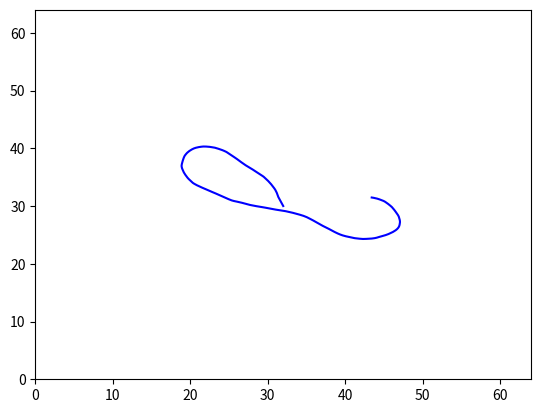

Source code (Python):
# coding:utf-8
# !/usr/bin/python3
# Ref: https://github.com/KupynOrest/DeblurGAN/tree/master/motion_blur

import numpy as np
from math import ceil
import matplotlib.pyplot as plt


################################################################################
class Trajectory(object):
    def __init__(self, canvas=64, iters=2000, max_len=60, expl=None, out=None):
        """
        Generates a variety of random motion trajectories in continuous domain as in [Boracchi and Foi 2012]. Each
        trajectory consists of a complex-valued vector determining the discrete positions of a particle following a
        2-D random motion in continuous domain. The particle has an initial velocity vector which, at each iteration,
        is affected by a Gaussian perturbation and by a deterministic inertial component, directed toward the
        previous particle position. In addition, with a small probability, an impulsive (abrupt) perturbation aiming
        at inverting the particle velocity may arises, mimicking a sudden movement that occurs when the user presses
        the camera button or tries to compensate the camera shake. At each step, the velocity is normalized to
        guarantee that trajectories corresponding to equal exposures have the same length. Each perturbation (
        Gaussian, inertial, and impulsive) is ruled by its own parameter. Rectilinear Blur as in [Boracchi and Foi
        2011] can be obtained by setting anxiety to 0 (when no impulsive changes occurs
        :param canvas: size of domain where our trajectory os defined.
        :param iters: number of iterations for definition of our trajectory.
        :param max_len: maximum length of our trajectory.
        :param expl: this param helps to define probability of big shake. Recommended expl = 0.005.
        :param out: where to save if you need.
        """
        self.canvas = canvas
        self.iters = iters
        self.max_len = max_len
        
        if expl!=None: self.expl = expl
        else: self.expl = 0.1 * np.random.uniform(0, 1)
        
        self.out = "." if out==None else out
        self.tot_length = None
        self.big_expl_count = None
        self.x = None


    def fit(self, show=False, save=False):
        """
        Generate motion, you can save or plot, coordinates of motion you can find in x property.
        Also you can fin properties tot_length, big_expl_count.
        :param show: default False.
        :param save: default False.
        :return: x (vector of motion).
        """
        tot_length = 0
        big_expl_count = 0
        # how to be near the previous position
        # TODO: I can change this paramether for 0.1 and make kernel at all image
        centripetal = 0.7 * np.random.uniform(0, 1)
        # probability of big shake
        prob_big_shake = 0.2 * np.random.uniform(0, 1)
        # term determining, at each sample, the random component of the new direction
        gaussian_shake = 10 * np.random.uniform(0, 1)
        init_angle = 360 * np.random.uniform(0, 1)

        img_v0 = np.sin(np.deg2rad(init_angle))
        real_v0 = np.cos(np.deg2rad(init_angle))

        v0 = complex(real=real_v0, imag=img_v0)
        v = v0 * self.max_len / (self.iters - 1)

        if self.expl > 0: v = v0 * self.expl

        x = np.array([complex(real=0, imag=0)] * (self.iters))

        for t in range(0, self.iters - 1):
            if np.random.uniform() < prob_big_shake * self.expl:
                next_direction = 2 * v * (np.exp(complex(real=0, imag=np.pi + (np.random.uniform() - 0.5))))
                big_expl_count += 1
            else:
                next_direction = 0

            rdm = complex(real=np.random.randn(), imag=np.random.randn())
            dv = next_direction + self.expl * (gaussian_shake*rdm - centripetal*x[t]) * (self.max_len / (self.iters-1))

            v += dv
            v = (v / float(np.abs(v))) * (self.max_len / float(self.iters-1))
            x[t + 1] = x[t] + v
            tot_length = tot_length + abs(x[t + 1] - x[t])

        # centere the motion
        x += complex(real=-np.min(x.real), imag=-np.min(x.imag))
        x = x - complex(real=x[0].real % 1., imag=x[0].imag % 1.) + complex(1, 1)
        x += complex(real=ceil((self.canvas - max(x.real)) / 2), imag=ceil((self.canvas - max(x.imag)) / 2))

        self.tot_length = tot_length
        self.big_expl_count = big_expl_count
        self.x = x

        if show or save: self.__plot_canvas(show, save)
        return self


    def __plot_canvas(self, show, save):
        if self.x is None:
            raise Exception("Please run fit() method first")
        
        plt.close()
        plt.plot(self.x.real, self.x.imag, '-', color='blue')
        plt.xlim((0, self.canvas))
        plt.ylim((0, self.canvas))
        
        if save: plt.savefig(self.out)
        if show: plt.show()


################################################################################
if __name__ == '__main__':
    trajectory = Trajectory(expl=0.005, out='Trajectory.png')
    trajectory.fit(show=True, save=False)
